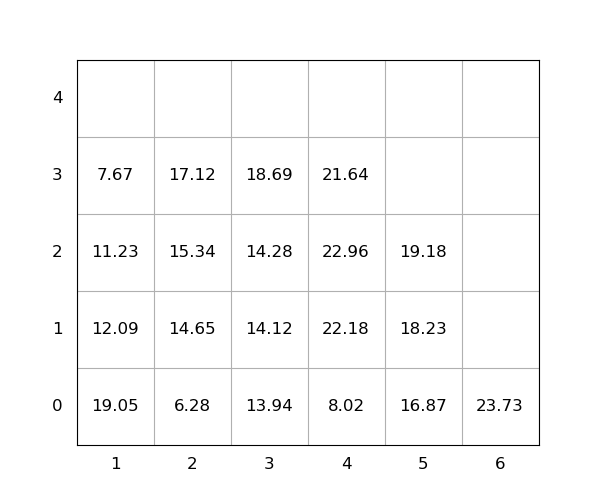

The data file committed next to this chart (first rows):
idx, loc_x, loc_y, loc_z, weight, group, score, seq, reloc, size(ft)
1, 5, 0, 0, 16.87, 0, 16.87, 0, 0, 20
2, 4, 0, 0, 8.02, 0, 8.02, 0, 0, 20
3, 1, 0, 0, 19.05, 0, 19.05, 0, 1.0, 20
4, 4, 0, 1, 22.18, 0, 22.18, 1, 1.0, 20
5, 1, 0, 1, 12.09, 0, 12.09, 2, 1, 20
6, 1, 0, 2, 11.23, 0, 11.23, 3, 1.0, 20
7, 3, 0, 0, 13.94, 0, 13.94, 4, 1.0, 20
8, 3, 0, 1, 14.12, 0, 14.12, 5, 1.0, 20
9, 4, 0, 2, 22.96, 0, 22.96, 6, 1.0, 20
10, 4, 0, 3, 21.64, 0, 21.64, 7, 1.0, 20
11, 5, 0, 1, 18.23, 0, 18.23, 8, 0, 20
12, 3, 0, 2, 14.28, 0, 14.28, 9, 1.0, 20
13, 2, 0, 0, 6.28, 0, 6.28, 10, 0, 20
14, 3, 0, 3, 18.69, 0, 18.69, 11, 1.0, 20
15, 5, 0, 2, 19.18, 0, 19.18, 12, 1.0, 20
16, 6, 0, 0, 23.73, 0, 23.73, 13, 0, 20
17, 2, 0, 1, 14.65, 0, 14.65, 14, 0, 20
18, 2, 0, 2, 15.34, 0, 15.34, 15, 0, 20
19, 1, 0, 3, 7.67, 0, 7.67, 16, 1.0, 20
20, 2, 0, 3, 17.12, 0, 17.12, 17, 0, 20
